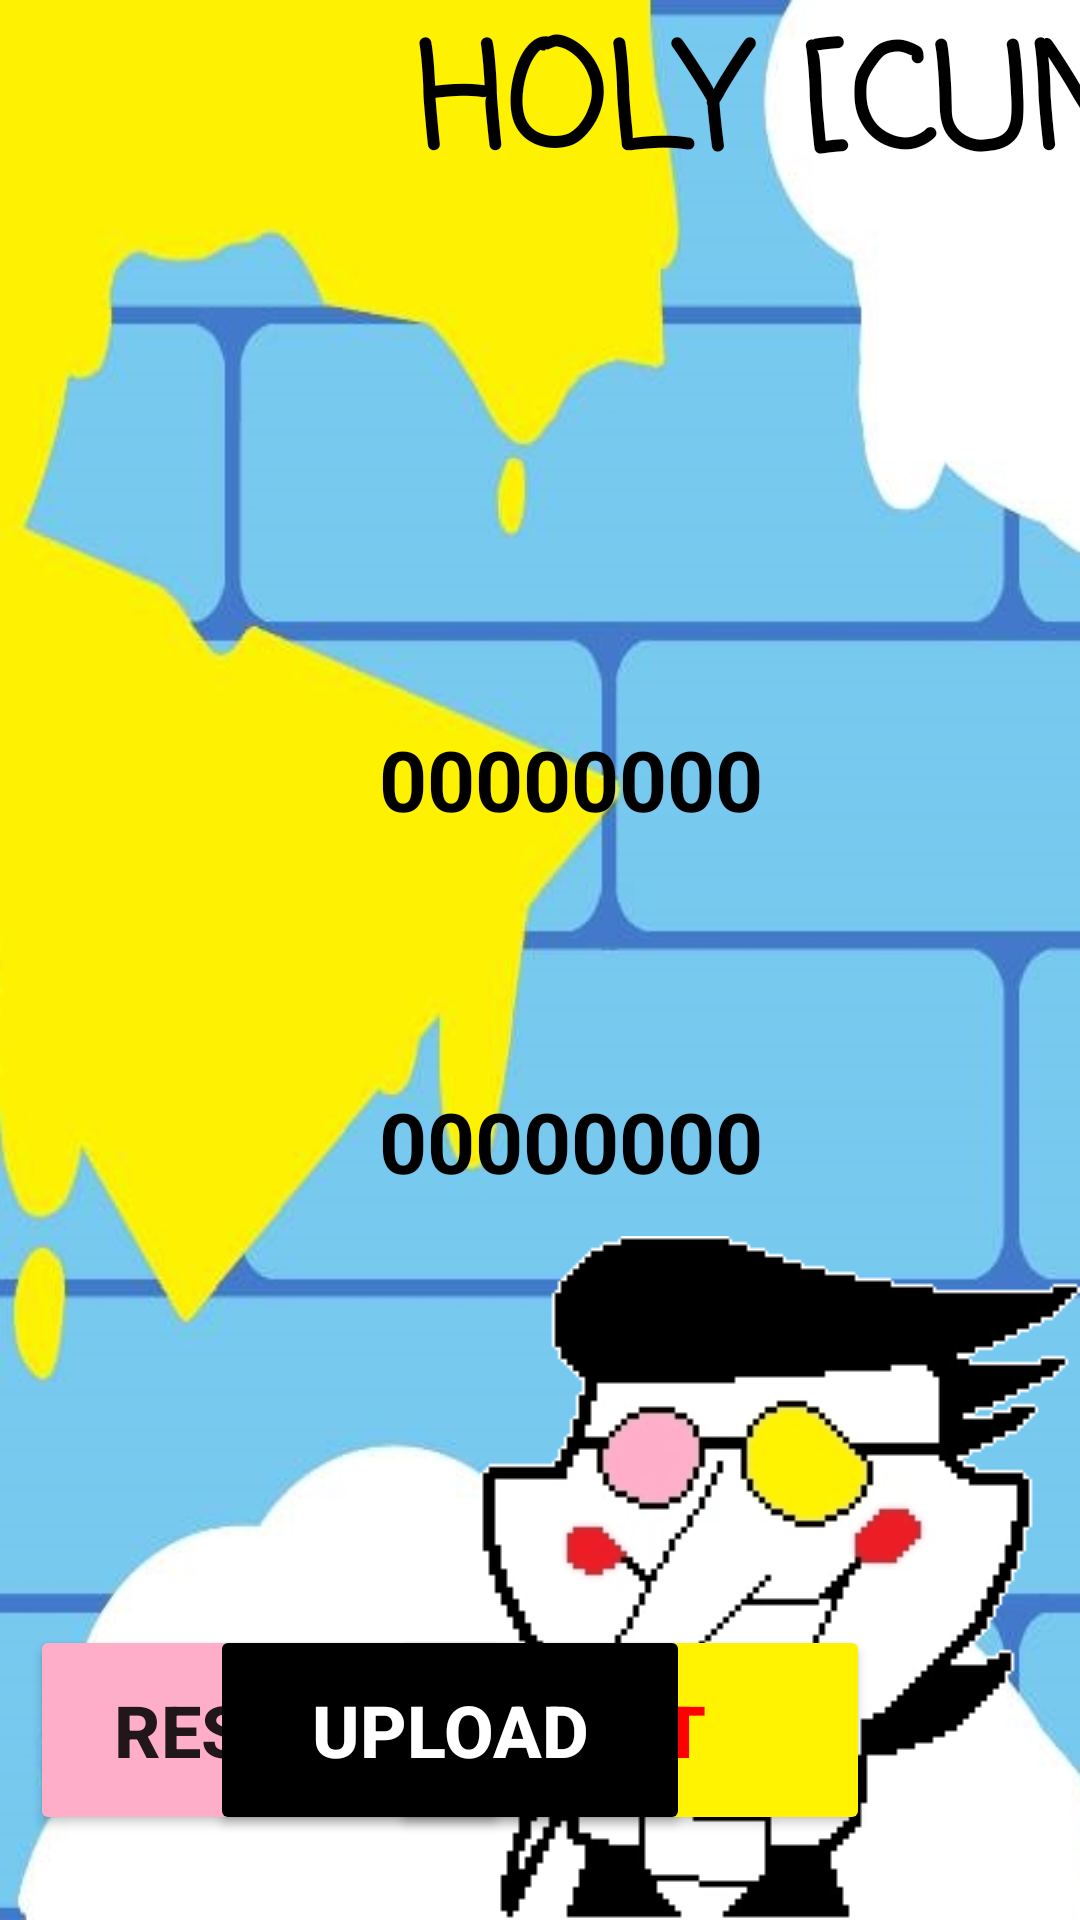

Write the Android layout XML for this screen, with the resource values it uses.
<!-- AndroidManifest.xml: application theme Theme.Better_and_better -->
<!-- res/layout/activity_game_over.xml -->
<?xml version="1.0" encoding="utf-8"?>
<androidx.constraintlayout.widget.ConstraintLayout xmlns:android="http://schemas.android.com/apk/res/android"
    xmlns:app="http://schemas.android.com/apk/res-auto"
    xmlns:tools="http://schemas.android.com/tools"
    android:layout_width="match_parent"
    android:layout_height="match_parent"
    android:background="@drawable/background1"
    tools:context=".GameOver">

    <TextView
        android:id="@+id/YS"
        android:layout_width="400dp"
        android:layout_height="wrap_content"
        android:gravity="center"
        android:text="00000000"
        android:textColor="#000000"
        android:textSize="28sp"
        android:textStyle="bold"
        app:layout_constraintBottom_toBottomOf="parent"
        app:layout_constraintEnd_toEndOf="@+id/HS"
        app:layout_constraintHorizontal_bias="1.0"
        app:layout_constraintStart_toStartOf="@+id/HS"
        app:layout_constraintTop_toTopOf="parent"
        app:layout_constraintVertical_bias="0.6" />

    <Button
        android:id="@+id/restart"
        android:layout_width="160dp"
        android:layout_height="70dp"
        android:backgroundTint="#FFAEC9"
        android:text="RESTART"
        android:textSize="24sp"
        android:textStyle="bold"
        app:layout_constraintBottom_toBottomOf="parent"
        app:layout_constraintEnd_toEndOf="parent"
        app:layout_constraintHorizontal_bias="0.05"
        app:layout_constraintStart_toStartOf="parent"
        app:layout_constraintTop_toTopOf="parent"
        app:layout_constraintVertical_bias="0.95" />

    <Button
        android:id="@+id/exit"
        android:layout_width="160dp"
        android:layout_height="70dp"
        android:backgroundTint="#FFF301"
        android:text="EXIT"
        android:textColor="#FF0000"
        android:textSize="24sp"
        android:textStyle="bold"
        app:layout_constraintBottom_toBottomOf="@+id/restart"
        app:layout_constraintEnd_toEndOf="parent"
        app:layout_constraintHorizontal_bias="0.65"
        app:layout_constraintStart_toStartOf="parent"
        app:layout_constraintTop_toTopOf="@+id/restart"
        app:layout_constraintVertical_bias="0.0" />

    <Button
        android:id="@+id/online"
        android:layout_width="160dp"
        android:layout_height="70dp"
        android:backgroundTint="#000000"
        android:text="Upload"
        android:textColor="#FFFFFF"
        android:textSize="24sp"
        android:textStyle="bold"
        app:layout_constraintBottom_toBottomOf="@+id/restart"
        app:layout_constraintEnd_toEndOf="parent"
        app:layout_constraintHorizontal_bias="0.35"
        app:layout_constraintStart_toStartOf="parent"
        app:layout_constraintTop_toTopOf="@+id/restart"
        app:layout_constraintVertical_bias="1.0" />

    <TextView
        android:id="@+id/HS"
        android:layout_width="400dp"
        android:layout_height="wrap_content"
        android:gravity="center"
        android:text="00000000"
        android:textColor="#000000"
        android:textSize="28sp"
        android:textStyle="bold"
        app:layout_constraintBottom_toBottomOf="parent"
        app:layout_constraintEnd_toEndOf="parent"
        app:layout_constraintHorizontal_bias="0.25"
        app:layout_constraintStart_toStartOf="parent"
        app:layout_constraintTop_toTopOf="parent"
        app:layout_constraintVertical_bias="0.4" />

    <TextView
        android:id="@+id/ShowTXT"
        android:layout_width="731dp"
        android:layout_height="wrap_content"
        android:fontFamily="casual"
        android:gravity="center"
        android:text="HOLY [CUNGADERO]!"
        android:textColor="#000000"
        android:textSize="48sp"
        android:textStyle="bold"
        android:visibility="visible"
        app:layout_constraintBottom_toBottomOf="parent"
        app:layout_constraintEnd_toEndOf="parent"
        app:layout_constraintHorizontal_bias="0.0"
        app:layout_constraintStart_toStartOf="parent"
        app:layout_constraintTop_toTopOf="parent"
        app:layout_constraintVertical_bias="0.0" />

    <ImageView
        android:id="@+id/spamtongspamton"
        android:layout_width="wrap_content"
        android:layout_height="wrap_content"
        app:layout_constraintBottom_toBottomOf="parent"
        app:layout_constraintEnd_toEndOf="parent"
        app:layout_constraintHorizontal_bias="1.0"
        app:layout_constraintStart_toStartOf="parent"
        app:layout_constraintTop_toTopOf="parent"
        app:layout_constraintVertical_bias="1.0"
        app:srcCompat="@drawable/spamton_face_shop" />

</androidx.constraintlayout.widget.ConstraintLayout>
<!-- resources referenced by this layout -->
<resources>
  <!-- drawable background1: jpg bitmap (drawable, 80652 bytes) -->
  <!-- drawable spamton_face_shop: jpg bitmap (drawable, 15366 bytes) -->
  <style name="Theme.Better_and_better" parent="Theme.MaterialComponents.DayNight.NoActionBar">
          
          <item name="windowActionBar">false</item>
          <item name="windowNoTitle">true</item>
          <item name="colorPrimary">@color/purple_500</item>
          <item name="colorPrimaryVariant">@color/purple_700</item>
          <item name="colorOnPrimary">@color/white</item>
          
          <item name="colorSecondary">@color/teal_200</item>
          <item name="colorSecondaryVariant">@color/teal_700</item>
          <item name="colorOnSecondary">@color/black</item>
          
          <item name="android:statusBarColor">?attr/colorPrimaryVariant</item>
          
      </style>
  <!-- not gathered from this repository: default colours our renderer supplied (Android Studio template values) -->
  <color name="purple_500">#FF6200EE</color>
  <color name="purple_700">#FF3700B3</color>
  <color name="teal_200">#FF03DAC5</color>
  <color name="teal_700">#FF018786</color>
  <color name="black">#FF000000</color>
  <color name="white">#FFFFFFFF</color>
</resources>
